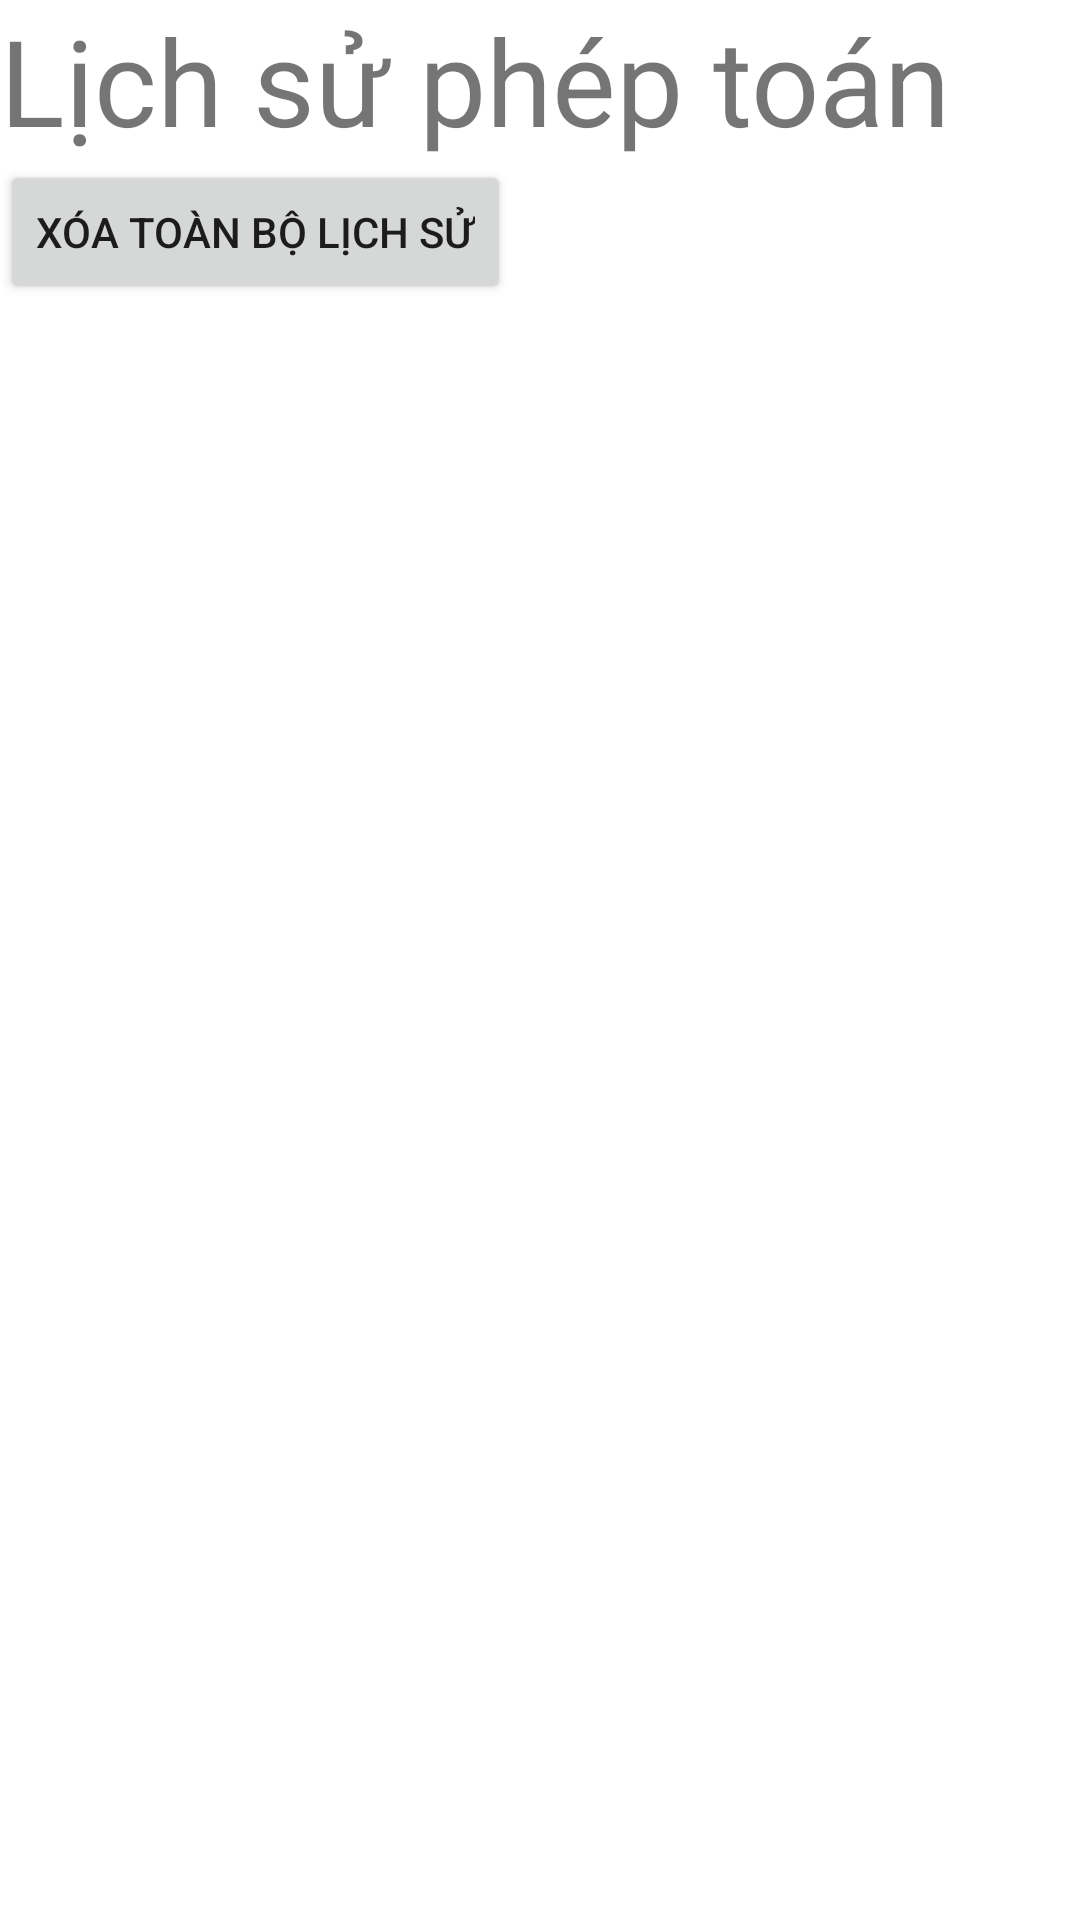

Write the Android layout XML for this screen, with the resource values it uses.
<!-- AndroidManifest.xml: application theme Theme.BTL_Caculator -->
<!-- res/layout/activity_history_interface.xml -->
<?xml version="1.0" encoding="utf-8"?>
<LinearLayout xmlns:android="http://schemas.android.com/apk/res/android"
    xmlns:app="http://schemas.android.com/apk/res-auto"
    xmlns:tools="http://schemas.android.com/tools"
    android:layout_width="match_parent"
    android:layout_height="match_parent"
    tools:context=".HistoryInterface"
    android:orientation="vertical">
    <TextView
        android:layout_width="wrap_content"
        android:layout_height="wrap_content"
        android:text="Lịch sử phép toán"
        android:textSize="40dp"/>
    <Button
        android:id="@+id/btnClearHistory"
        android:layout_width="wrap_content"
        android:layout_height="wrap_content"
        android:text="Xóa toàn bộ lịch sử"/>
    <ListView
        android:id="@+id/lvHistory"
        android:layout_marginTop="30dp"
        android:layout_width="match_parent"
        android:layout_height="wrap_content"/>
</LinearLayout>
<!-- resources referenced by this layout -->
<resources>
  <style name="Theme.BTL_Caculator" parent="Theme.MaterialComponents.DayNight.DarkActionBar">
          
          <item name="colorPrimary">@color/purple_500</item>
          <item name="colorPrimaryVariant">@color/purple_700</item>
          <item name="colorOnPrimary">@color/white</item>
          
          <item name="colorSecondary">@color/teal_200</item>
          <item name="colorSecondaryVariant">@color/teal_700</item>
          <item name="colorOnSecondary">@color/black</item>
          
          <item name="android:statusBarColor" tools:targetApi="l">?attr/colorPrimaryVariant</item>
          
      </style>
  <!-- not gathered from this repository: default colours our renderer supplied (Android Studio template values) -->
  <color name="purple_500">#FF6200EE</color>
  <color name="purple_700">#FF3700B3</color>
  <color name="teal_200">#FF03DAC5</color>
  <color name="teal_700">#FF018786</color>
  <color name="black">#FF000000</color>
  <color name="white">#FFFFFFFF</color>
</resources>
